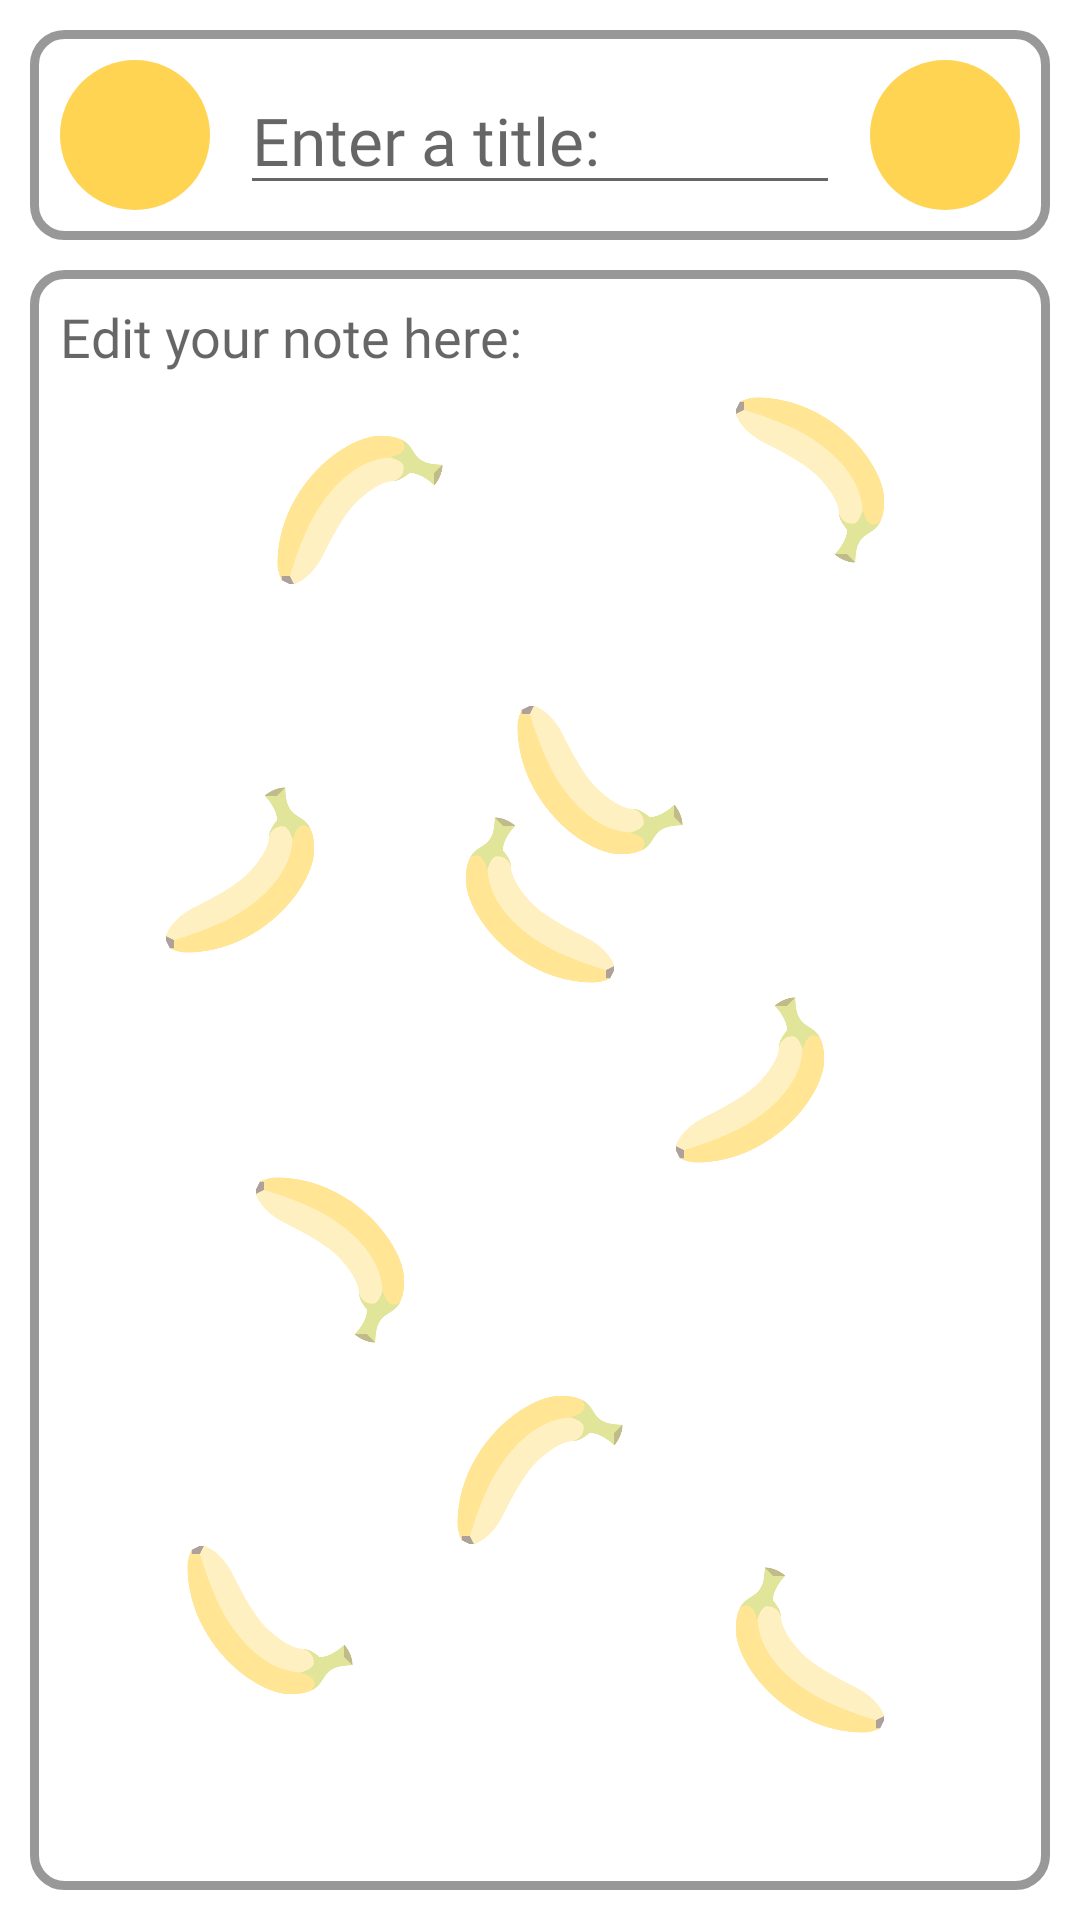

The Android layout XML behind this screen, and the referenced resources:
<!-- AndroidManifest.xml: application theme Theme.Individuellt_arbete_note_pad -->
<!-- res/layout/activity_edit_note.xml -->
<?xml version="1.0" encoding="utf-8"?>
<androidx.constraintlayout.widget.ConstraintLayout xmlns:android="http://schemas.android.com/apk/res/android"
    xmlns:app="http://schemas.android.com/apk/res-auto"
    xmlns:tools="http://schemas.android.com/tools"
    android:layout_width="match_parent"
    android:layout_height="match_parent"
    tools:context=".Controller.EditNote">



    

    <ImageView
        android:id="@+id/iv_banana_bg_one"
        android:layout_width="@dimen/banana_edit_size_100"
        android:layout_height="@dimen/banana_edit_size_100"
        android:layout_marginStart="@dimen/banana_margin_70"
        android:layout_marginTop="@dimen/banana_margin_30"
        app:layout_constraintStart_toStartOf="parent"
        app:layout_constraintTop_toTopOf="@+id/et_edittext"
        app:srcCompat="@drawable/banana_3_edit_note" />

    

    <ImageView
        android:id="@+id/iv_banana_bg_two"
        android:layout_width="@dimen/banana_edit_size_100"
        android:layout_height="@dimen/banana_edit_size_100"
        android:layout_marginTop="@dimen/banana_margin_20"
        android:layout_marginEnd="@dimen/banana_margin_30"
        app:layout_constraintEnd_toEndOf="@+id/et_edittext"
        app:layout_constraintTop_toTopOf="@+id/et_edittext"
        app:srcCompat="@drawable/banana_5_edit_note" />

    

    <ImageView
        android:id="@+id/iv_banana_bg_three"
        android:layout_width="@dimen/banana_edit_size_100"
        android:layout_height="@dimen/banana_edit_size_100"
        android:layout_marginStart="@dimen/banana_margin_30"
        android:layout_marginTop="@dimen/banana_margin_150"
        app:layout_constraintStart_toStartOf="parent"
        app:layout_constraintTop_toTopOf="@+id/et_edittext"
        app:srcCompat="@drawable/banana_1_edit_note" />

    

    <ImageView
        android:id="@+id/iv_banana_bg_four"
        android:layout_width="@dimen/banana_edit_size_100"
        android:layout_height="@dimen/banana_edit_size_100"
        android:layout_marginTop="@dimen/banana_margin_120"
        android:layout_marginEnd="@dimen/banana_margin_100"
        app:layout_constraintEnd_toEndOf="@+id/et_edittext"
        app:layout_constraintTop_toTopOf="@+id/et_edittext"
        app:srcCompat="@drawable/banana_4_edit_note" />

    

    <ImageView
        android:id="@+id/iv_banana_bg_five"
        android:layout_width="@dimen/banana_edit_size_100"
        android:layout_height="@dimen/banana_edit_size_100"
        android:layout_marginStart="@dimen/banana_margin_120"
        android:layout_marginBottom="@dimen/banana_margin_280"
        app:layout_constraintBottom_toBottomOf="@+id/et_edittext"
        app:layout_constraintStart_toStartOf="@+id/et_edittext"
        app:srcCompat="@drawable/banana_2_edit_note" />

    

    <ImageView
        android:id="@+id/iv_banana_bg_six"
        android:layout_width="@dimen/banana_edit_size_100"
        android:layout_height="@dimen/banana_edit_size_100"
        android:layout_marginEnd="@dimen/banana_margin_50"
        android:layout_marginBottom="@dimen/banana_margin_220"
        app:layout_constraintBottom_toBottomOf="@+id/et_edittext"
        app:layout_constraintEnd_toEndOf="@+id/et_edittext"
        app:srcCompat="@drawable/banana_1_edit_note" />

    

    <ImageView
        android:id="@+id/iv_banana_bg_seven"
        android:layout_width="@dimen/banana_edit_size_100"
        android:layout_height="@dimen/banana_edit_size_100"
        android:layout_marginStart="@dimen/banana_margin_50"
        android:layout_marginBottom="@dimen/banana_margin_160"
        app:layout_constraintBottom_toBottomOf="@+id/et_edittext"
        app:layout_constraintStart_toStartOf="@+id/et_edittext"
        app:srcCompat="@drawable/banana_5_edit_note" />

    

    <ImageView
        android:id="@+id/iv_banana_bg_eight"
        android:layout_width="@dimen/banana_edit_size_100"
        android:layout_height="@dimen/banana_edit_size_100"
        android:layout_marginEnd="@dimen/banana_margin_120"
        android:layout_marginBottom="@dimen/banana_margin_90"
        app:layout_constraintBottom_toBottomOf="@+id/et_edittext"
        app:layout_constraintEnd_toEndOf="@+id/et_edittext"
        app:srcCompat="@drawable/banana_3_edit_note" />

    

    <ImageView
        android:id="@+id/iv_banana_bg_nine"
        android:layout_width="@dimen/banana_edit_size_100"
        android:layout_height="@dimen/banana_edit_size_100"
        android:layout_marginStart="@dimen/banana_margin_30"
        android:layout_marginBottom="@dimen/banana_margin_40"
        app:layout_constraintBottom_toBottomOf="@+id/et_edittext"
        app:layout_constraintStart_toStartOf="@+id/et_edittext"
        app:srcCompat="@drawable/banana_4_edit_note" />

    

    <ImageView
        android:id="@+id/iv_banana_bg_ten"
        android:layout_width="@dimen/banana_edit_size_100"
        android:layout_height="@dimen/banana_edit_size_100"
        android:layout_marginEnd="@dimen/banana_margin_30"
        android:layout_marginBottom="@dimen/banana_margin_30"
        app:layout_constraintBottom_toBottomOf="@+id/et_edittext"
        app:layout_constraintEnd_toEndOf="@+id/et_edittext"
        app:srcCompat="@drawable/banana_2_edit_note" />

    <androidx.constraintlayout.widget.ConstraintLayout
        android:id="@+id/constraintLayout"
        android:layout_width="match_parent"
        android:layout_height="wrap_content"
        android:layout_margin="@dimen/edit_note_layout_margin"
        android:background="@drawable/frame_bg"
        app:layout_constraintEnd_toEndOf="parent"
        app:layout_constraintStart_toStartOf="parent"
        app:layout_constraintTop_toTopOf="parent">

        

        <ImageView
            android:id="@+id/iv_return"
            android:layout_width="@dimen/edit_note_icon_size"
            android:layout_height="@dimen/edit_note_icon_size"
            android:layout_margin="@dimen/edit_note_layout_margin"
            android:background="@drawable/circle_bg"
            app:layout_constraintBottom_toBottomOf="parent"
            app:layout_constraintStart_toStartOf="parent"
            app:layout_constraintTop_toTopOf="parent"
            app:srcCompat="@drawable/ic_return" />

        

        <EditText
            android:id="@+id/et_title"
            android:layout_width="0dp"
            android:layout_height="wrap_content"
            android:layout_margin="@dimen/edit_note_layout_margin"
            android:fontFamily="@font/convergence"
            android:hint="@string/edit_note_title_hint"
            android:inputType="textNoSuggestions"
            android:lines="1"
            android:textSize="@dimen/edit_note_title_size"
            app:layout_constraintBottom_toBottomOf="@+id/iv_return"
            app:layout_constraintEnd_toStartOf="@+id/iv_save_note"
            app:layout_constraintStart_toEndOf="@+id/iv_return"
            app:layout_constraintTop_toTopOf="@+id/iv_return" />

        

        <ImageView
            android:id="@+id/iv_save_note"
            android:layout_width="@dimen/edit_note_icon_size"
            android:layout_height="@dimen/edit_note_icon_size"
            android:layout_margin="@dimen/edit_note_layout_margin"
            android:background="@drawable/circle_bg"
            android:padding="@dimen/edit_note_save_icon_padding"
            app:layout_constraintBottom_toBottomOf="@+id/iv_return"
            app:layout_constraintEnd_toEndOf="parent"
            app:layout_constraintTop_toTopOf="@+id/iv_return"
            app:srcCompat="@drawable/ic_save" />

    </androidx.constraintlayout.widget.ConstraintLayout>

    

    <EditText
        android:id="@+id/et_edittext"
        android:layout_width="0dp"
        android:layout_height="0dp"
        android:layout_margin="@dimen/edit_note_layout_margin"
        android:background="@drawable/frame_bg"
        android:fontFamily="@font/convergence"
        android:textSize="@dimen/edit_note_text_size"
        android:gravity="top"
        android:hint="@string/edit_note_text_hint"
        android:inputType="textMultiLine"
        android:padding="@dimen/edit_note_text_padding"
        app:layout_constraintBottom_toBottomOf="parent"
        app:layout_constraintEnd_toEndOf="parent"
        app:layout_constraintStart_toStartOf="parent"
        app:layout_constraintTop_toBottomOf="@+id/constraintLayout" />


</androidx.constraintlayout.widget.ConstraintLayout>
<!-- resources referenced by this layout -->
<resources>
  <dimen name="banana_edit_size_100">100dp</dimen>
  <dimen name="banana_margin_100">100dp</dimen>
  <dimen name="banana_margin_120">120dp</dimen>
  <dimen name="banana_margin_150">150dp</dimen>
  <dimen name="banana_margin_160">160dp</dimen>
  <dimen name="banana_margin_20">20dp</dimen>
  <dimen name="banana_margin_220">220dp</dimen>
  <dimen name="banana_margin_280">280dp</dimen>
  <dimen name="banana_margin_30">30dp</dimen>
  <dimen name="banana_margin_40">40dp</dimen>
  <dimen name="banana_margin_50">50dp</dimen>
  <dimen name="banana_margin_70">70dp</dimen>
  <dimen name="banana_margin_90">90dp</dimen>
  <dimen name="edit_note_icon_size">50dp</dimen>
  <dimen name="edit_note_layout_margin">10dp</dimen>
  <dimen name="edit_note_save_icon_padding">3dp</dimen>
  <dimen name="edit_note_text_padding">10dp</dimen>
  <dimen name="edit_note_text_size">18sp</dimen>
  <dimen name="edit_note_title_size">22sp</dimen>
  <!-- drawable banana_1_edit_note: png bitmap (drawable, 13318 bytes) -->
  <!-- drawable banana_2_edit_note: png bitmap (drawable, 13295 bytes) -->
  <!-- drawable banana_3_edit_note: png bitmap (drawable, 13405 bytes) -->
  <!-- drawable banana_4_edit_note: png bitmap (drawable, 13679 bytes) -->
  <!-- drawable banana_5_edit_note: png bitmap (drawable, 13230 bytes) -->
  <!-- drawable circle_bg (drawable) -->
  <?xml version="1.0" encoding="utf-8"?>
  <selector xmlns:android="http://schemas.android.com/apk/res/android">
      <item>
          <shape>
              <solid android:color="@color/yellow_app"/>
              <corners android:radius="@dimen/circle_corners"/>
          </shape>
      </item>
  </selector>
  <!-- drawable frame_bg (drawable-v24) -->
  <?xml version="1.0" encoding="utf-8"?>
  <selector xmlns:android="http://schemas.android.com/apk/res/android">
      <item>
          <shape>
              <corners android:radius="@dimen/frame_stroke_corners"/>
              <stroke android:color="@color/gray_frame"/>
              <stroke android:width="@dimen/frame_stroke_width"/>
          </shape>
      </item>
  </selector>
  <string name="edit_note_text_hint">Edit your note here:</string>
  <string name="edit_note_title_hint">Enter a title:</string>
  <style name="Theme.Individuellt_arbete_note_pad" parent="Theme.MaterialComponents.DayNight.NoActionBar">
          
          <item name="colorPrimary">@color/purple_500</item>
          <item name="colorPrimaryVariant">@color/purple_700</item>
          <item name="colorOnPrimary">@color/white</item>
          
          <item name="colorSecondary">@color/teal_200</item>
          <item name="colorSecondaryVariant">@color/teal_700</item>
          <item name="colorOnSecondary">@color/black</item>
          
          <item name="android:statusBarColor" tools:targetApi="l">?attr/colorPrimaryVariant</item>
          
      </style>
  <color name="yellow_app">#FFD453</color>
  <dimen name="circle_corners">30dp</dimen>
  <dimen name="frame_stroke_corners">10dp</dimen>
  <color name="gray_frame">#989898</color>
  <dimen name="frame_stroke_width">3dp</dimen>
  <color name="purple_500">#FF6200EE</color>
  <color name="purple_700">#FF3700B3</color>
  <color name="white">#FFFFFFFF</color>
  <color name="teal_200">#FF03DAC5</color>
  <color name="teal_700">#FF018786</color>
  <color name="black">#FF000000</color>
</resources>
